Run: headless pygame with SDL's dummy video driver; simulated clock (each Clock.tick advances the game by its frame time, no real sleeping); random seed 0; keys injected as events and as key.get_pressed() state; no mouse input.
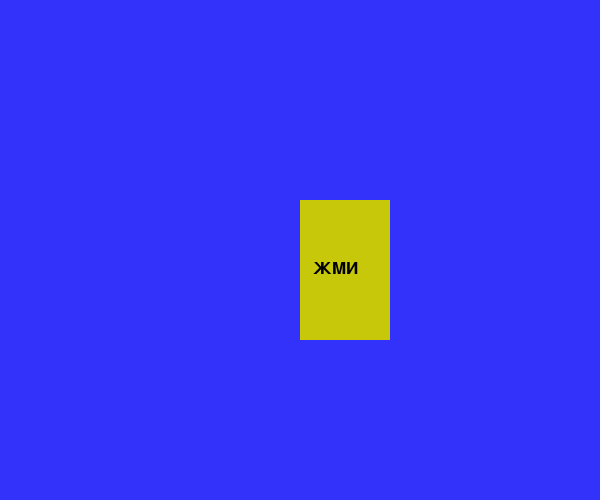
Frame 1 of 4 · flips 1–60 · no input
Frame 2 of 4 · flips 61–180 · tapped SPACE, RETURN · held RIGHT (→), D · screen unchanged from frame 1, image omitted
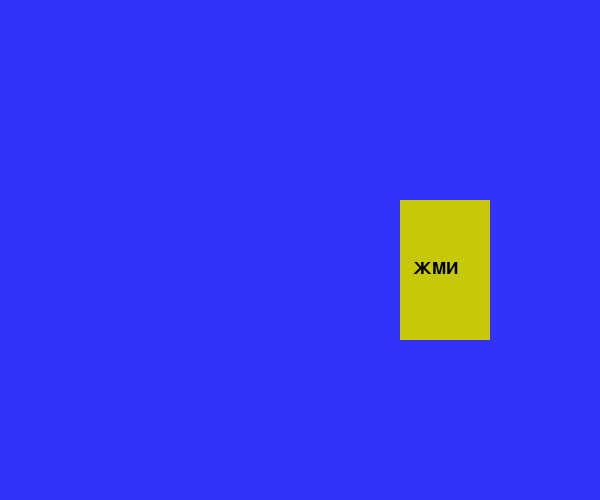
Frame 3 of 4 · flips 181–300 · held DOWN (↓), S
Frame 4 of 4 · flips 301–420 · held LEFT (←), A, UP (↑), W · screen same as frame 1, image omitted

The pygame program that drew these frames:

import pygame
import random
clock = pygame.time.Clock()
wind = pygame.display.set_mode((600, 500))
game = True
#переменная всего одна, т.к. карт кроме места различий нет
class karta(pygame.sprite.Sprite):
    def __init__(self, x): 
        super().__init__()
        self.image = pygame.Surface((90,140)) #размер карточки
        self.image.fill((200,200,10))
        self.rect = self.image.get_rect()
        self.rect.x = x
    def put(self):
        wind.blit(self.image, (self.rect.x, 200))

pygame.font.init()
class goal(pygame.sprite.Sprite):
    def __init__(self, x): 
        super().__init__()
        self.image = pygame.font.SysFont('verdana', 25).render("ЖМИ", True, (0,0,0))
        self.rect = self.image.get_rect()
        self.rect.x = x
    def put(self):
        wind.blit(self.image, (self.rect.x+13, 260))


mesta = [100,200,300,400] #четыре положения карты - в списке
asd = karta(100)
sdf = goal(100)
n=0
while game:
    for i in pygame.event.get():
        if i.type == pygame.QUIT:
            game = False
    wind.fill((50,50,250))
    asd.put()
    sdf.put()
    n +=1 #переменную n = 0 надо создать ДО while!
    if n>15:
        random.shuffle(mesta) #шаффл меняет цифры местами
        asd.rect.x = mesta[0] #берём первую цифру из перетасованного списка
        sdf.rect.x = mesta[0]
        n=0
    #задержка на экране
    pygame.display.update()
    clock.tick(60)
